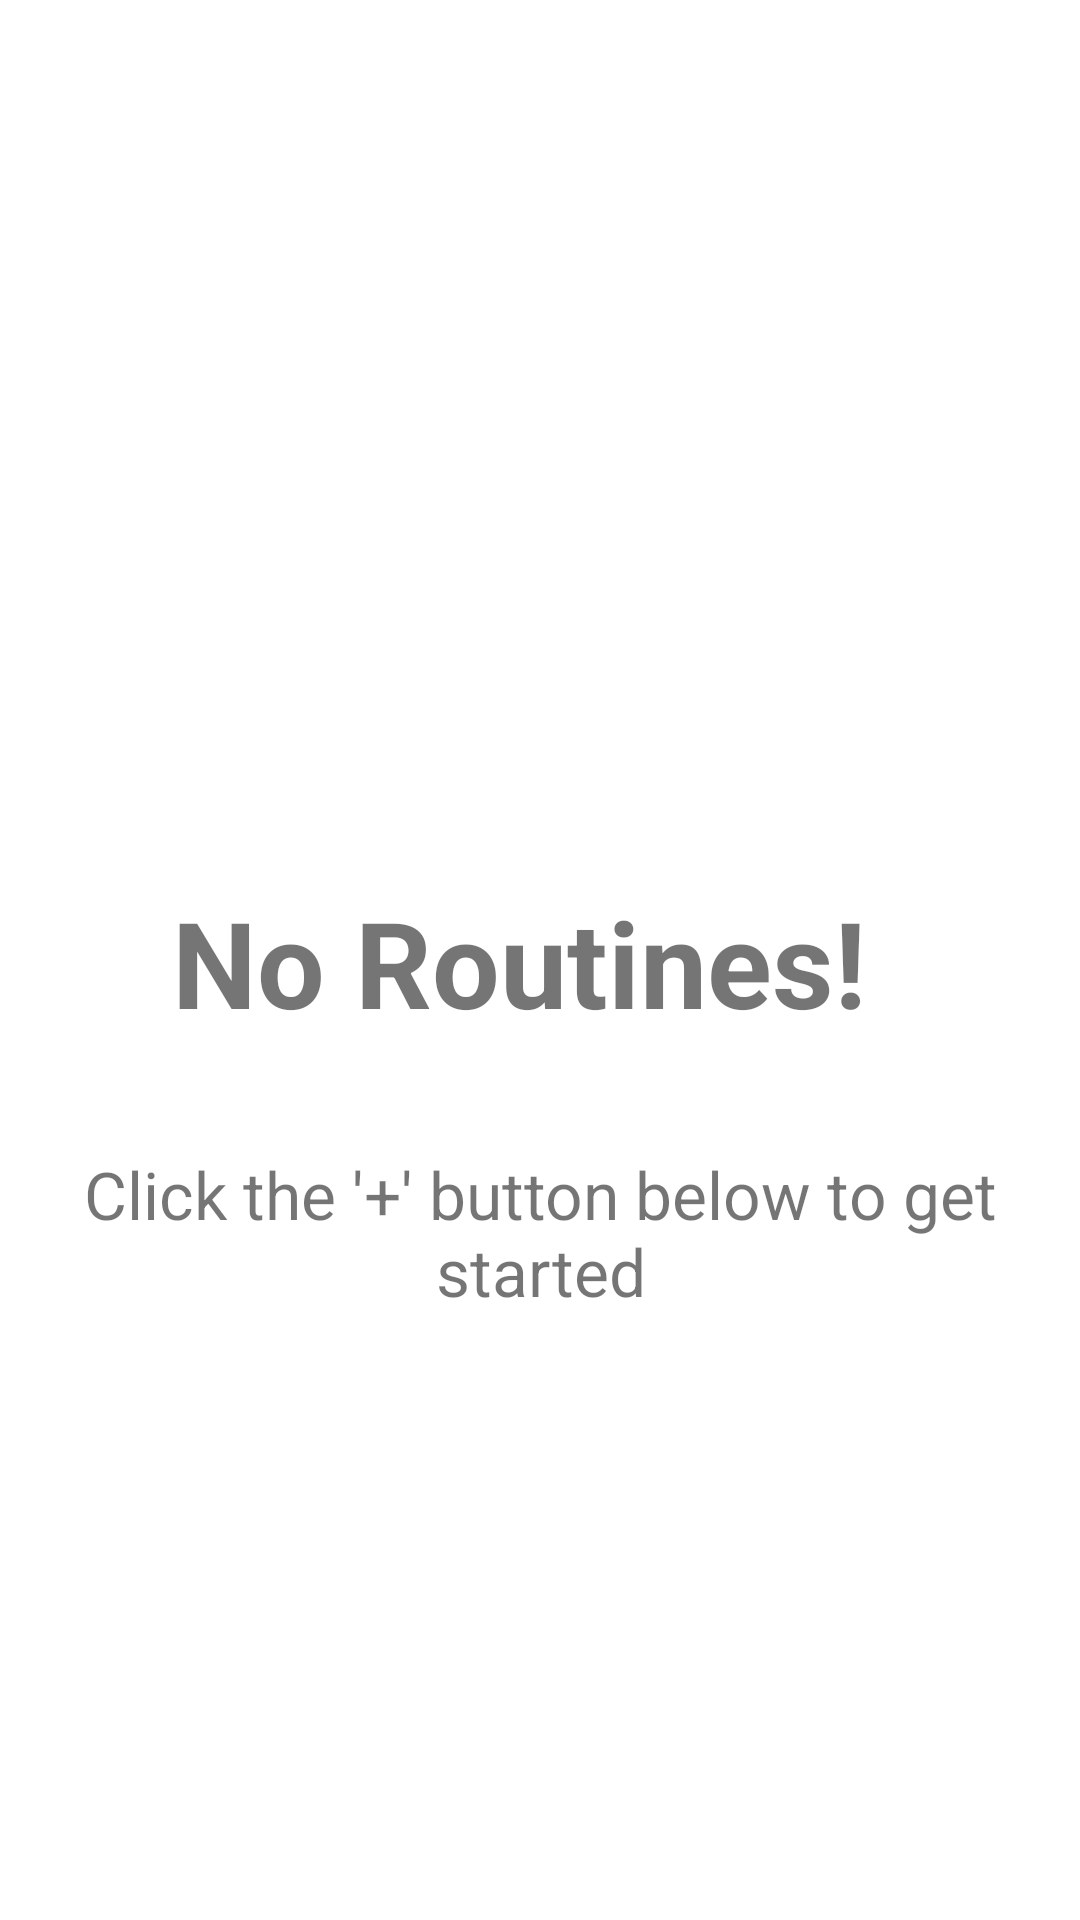

The Android layout XML behind this screen, and the referenced resources:
<!-- AndroidManifest.xml: application theme Theme.SmartHomeReal -->
<!-- res/layout/fragment_r_o_u_t_i_n_e_s.xml -->
<?xml version="1.0" encoding="utf-8"?>
<androidx.constraintlayout.widget.ConstraintLayout xmlns:android="http://schemas.android.com/apk/res/android"
    xmlns:tools="http://schemas.android.com/tools"
    android:layout_width="match_parent"
    android:layout_height="match_parent"
    xmlns:app="http://schemas.android.com/apk/res-auto"
    tools:context=".Fragments.ROUTINES">

    <ImageView
        android:id="@+id/imageView2"
        android:layout_width="138dp"
        android:layout_height="127dp"
        android:src="@drawable/ic_restore_routines"
        app:layout_constraintBottom_toBottomOf="parent"
        app:layout_constraintEnd_toEndOf="parent"
        app:layout_constraintHorizontal_bias="0.498"
        app:layout_constraintStart_toStartOf="parent"
        app:layout_constraintTop_toTopOf="parent"
        app:layout_constraintVertical_bias="0.271" />

    <TextView
        android:id="@+id/textView8"
        android:layout_width="wrap_content"
        android:layout_height="wrap_content"
        android:layout_marginTop="28dp"
        android:textSize="40sp"
        android:gravity="center"
        android:textStyle="bold"
        android:text="No Routines!"
        app:layout_constraintEnd_toEndOf="parent"
        app:layout_constraintHorizontal_bias="0.446"
        app:layout_constraintStart_toStartOf="parent"
        app:layout_constraintTop_toBottomOf="@+id/imageView2" />

    <TextView
        android:id="@+id/textView10"
        android:layout_width="wrap_content"
        android:layout_height="wrap_content"
        android:layout_marginTop="36dp"
        android:gravity="center"
        android:text="Click the '+' button below to get started"
        android:textSize="22sp"
        app:layout_constraintBottom_toBottomOf="parent"
        app:layout_constraintEnd_toEndOf="parent"
        app:layout_constraintHorizontal_bias="0.533"
        app:layout_constraintStart_toStartOf="parent"
        app:layout_constraintTop_toBottomOf="@+id/textView8"
        app:layout_constraintVertical_bias="0.0" />

</androidx.constraintlayout.widget.ConstraintLayout>
<!-- resources referenced by this layout -->
<resources>
  <style name="Theme.SmartHomeReal" parent="Theme.MaterialComponents.DayNight.NoActionBar">
          
          <item name="colorPrimary">#FFEB3B</item>
          <item name="colorPrimaryVariant">#FFEB3B</item>
          <item name="colorOnPrimary">@color/white</item>
          
          <item name="colorSecondary">@color/teal_200</item>
          <item name="colorSecondaryVariant">@color/teal_700</item>
          <item name="colorOnSecondary">@color/black</item>
          
          <item name="android:statusBarColor">?attr/colorPrimaryVariant</item>
          
      </style>
  <!-- not gathered from this repository: default colours our renderer supplied (Android Studio template values) -->
  <color name="teal_200">#FF03DAC5</color>
  <color name="teal_700">#FF018786</color>
  <color name="black">#FF000000</color>
  <color name="white">#FFFFFFFF</color>
</resources>
